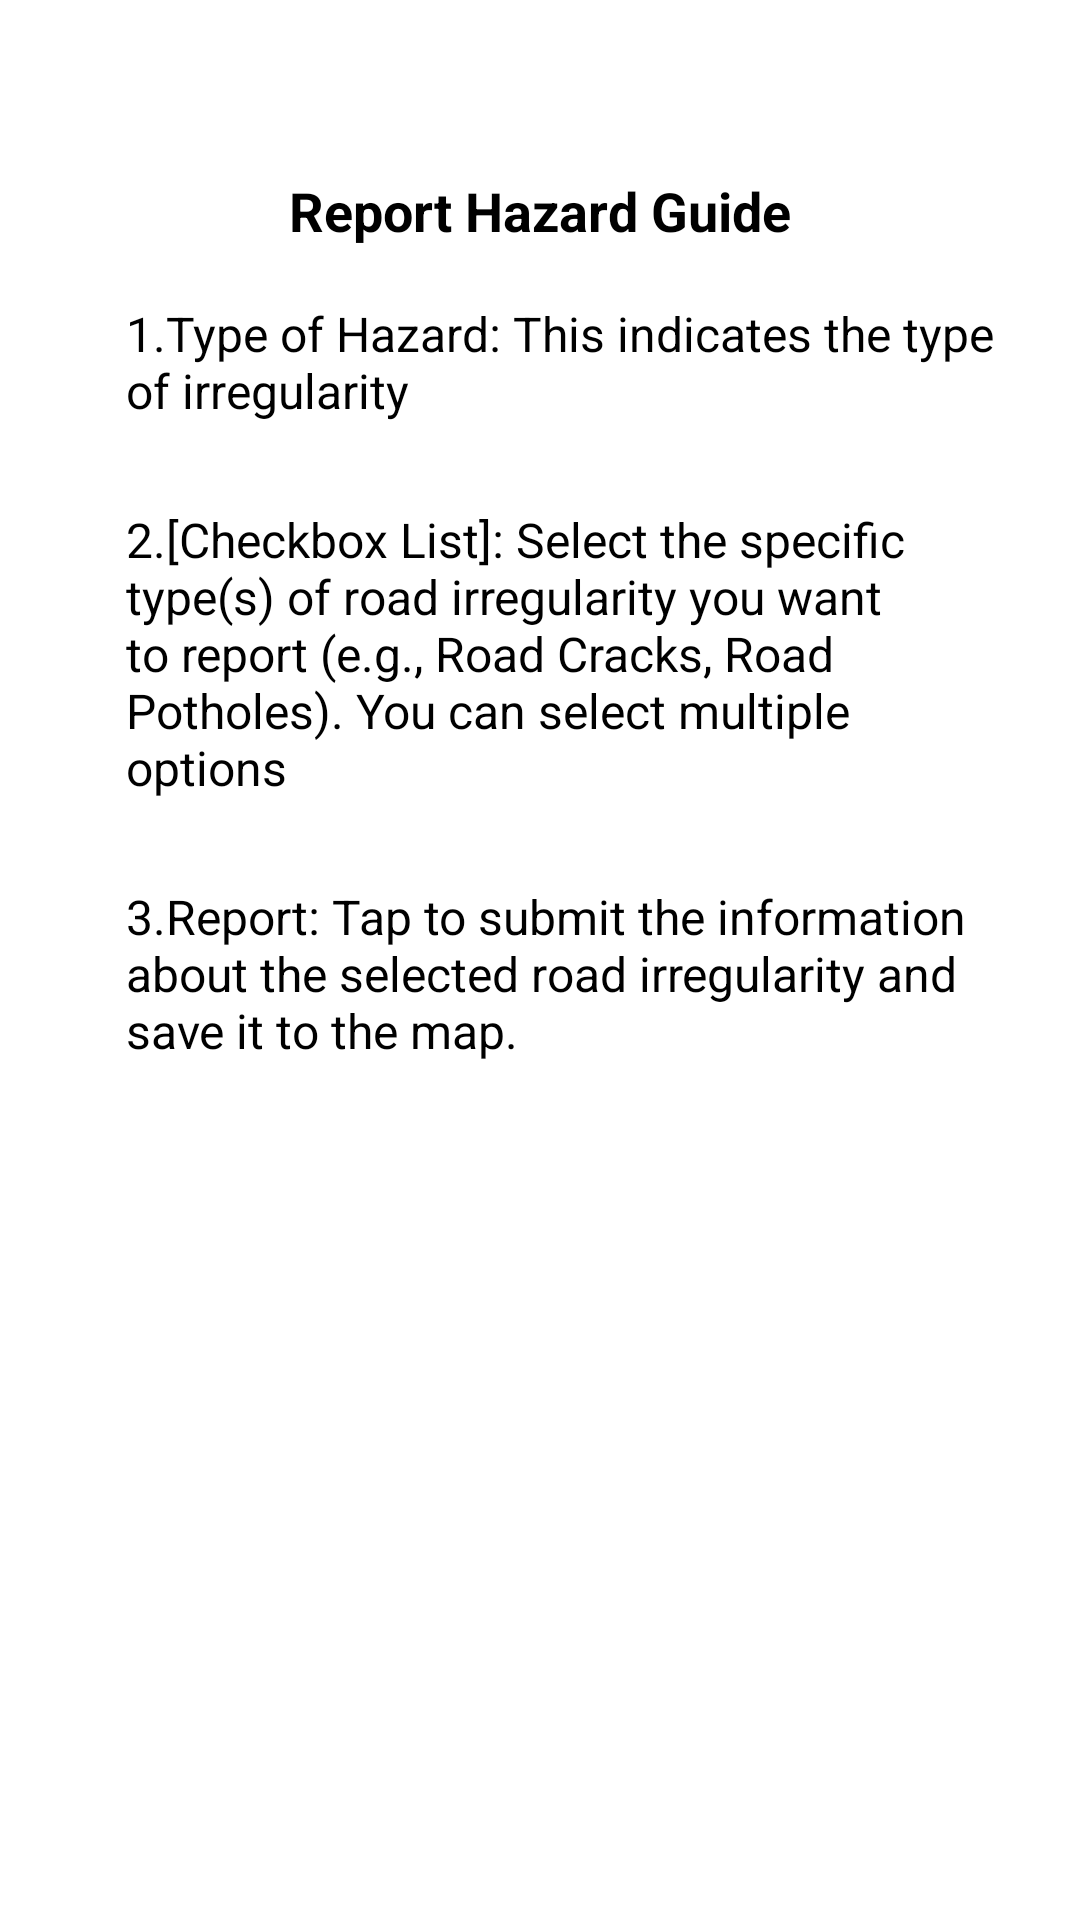

This screen was rendered from an Android layout file. Write that file and the resources it references.
<!-- AndroidManifest.xml: application theme Theme.YoloV9Tflite -->
<!-- res/layout/help_reporthazard.xml -->
<?xml version="1.0" encoding="utf-8"?>
<LinearLayout xmlns:android="http://schemas.android.com/apk/res/android"
    android:layout_width="match_parent"
    android:layout_height="match_parent"
    xmlns:app="http://schemas.android.com/apk/res-auto"
    android:orientation="vertical"
    android:padding="16dp"
    android:background="@drawable/dialogbg">

    
    <RelativeLayout
        android:layout_width="match_parent"
        android:layout_height="wrap_content"
        android:padding="8dp">

        

        <ImageView
            android:id="@+id/Backbutton"
            android:layout_width="30dp"
            android:layout_height="26dp"
            android:clickable="true"
            android:src="@drawable/back_arrow"
            app:layout_constraintStart_toStartOf="parent"
            app:layout_constraintTop_toTopOf="parent" />
        
        <ImageView
            android:id="@+id/cancelMenuButton"
            android:layout_width="27dp"
            android:layout_height="25dp"
            android:layout_alignParentEnd="true"
            android:layout_marginEnd="1dp"
            android:src="@drawable/ic_exit" />
    </RelativeLayout>

    
    <LinearLayout
        android:layout_width="match_parent"
        android:layout_height="wrap_content"
        android:orientation="horizontal"
        android:gravity="center_horizontal"
        android:paddingBottom="8dp">

        <TextView
            android:id="@+id/menuTitle"
            android:layout_width="wrap_content"
            android:layout_height="wrap_content"
            android:text="Report Hazard Guide"
            android:textSize="18sp"
            android:textStyle="bold"
            android:textColor="#000000" />

    </LinearLayout>

    
    <LinearLayout
        android:orientation="horizontal"
        android:layout_width="match_parent"
        android:layout_height="wrap_content"
        android:padding="10dp"
        android:gravity="center_vertical">

        <TextView
            android:layout_width="0dp"
            android:layout_height="wrap_content"
            android:text="1.Type of Hazard: This indicates the type of irregularity"
            android:textColor="@color/black"
            android:layout_marginStart="16dp"
            android:textSize="16sp"
            android:layout_weight="1" />

    </LinearLayout>

    <LinearLayout
        android:layout_marginTop="8dp"
        android:layout_width="match_parent"
        android:layout_height="wrap_content"
        android:padding="10dp"
        android:gravity="center_vertical"
        android:orientation="horizontal">

        <TextView
            android:layout_width="0dp"
            android:layout_height="wrap_content"
            android:layout_marginStart="16dp"
            android:layout_weight="1"
            android:text="2.[Checkbox List]: Select the specific type(s) of road irregularity you want to report (e.g., Road Cracks, Road Potholes). You can select multiple options"
            android:textColor="@color/black"
            android:textSize="16sp" />

    </LinearLayout>

    <LinearLayout
        android:layout_marginTop="8dp"
        android:orientation="horizontal"
        android:layout_width="match_parent"
        android:layout_height="wrap_content"
        android:padding="10dp"
        android:gravity="center_vertical">

        <TextView
            android:layout_width="0dp"
            android:layout_height="wrap_content"
            android:text="3.Report: Tap to submit the information about the selected road irregularity and save it to the map."
            android:textColor="@color/black"
            android:layout_marginStart="16dp"
            android:textSize="16sp"
            android:layout_weight="1" />

    </LinearLayout>



</LinearLayout>
<!-- resources referenced by this layout -->
<resources>
  <color name="black">#FF000000</color>
  <!-- drawable dialogbg (drawable) -->
  <?xml version="1.0" encoding="utf-8"?>
  <shape xmlns:android="http://schemas.android.com/apk/res/android">
  
      <solid
          android:color="@color/white"/>
      <padding
          android:left="10dp"
          android:right="10dp"
          android:top="10dp"
          android:bottom="10dp"/>
  
      <stroke
          android:width="4dp"
          android:color="@color/white"/>
  
  </shape>
  <style name="Theme.YoloV9Tflite" parent="Base.Theme.YoloV9Tflite" />
  <color name="white">#FFFFFFFF</color>
  <style name="Base.Theme.YoloV9Tflite" parent="Theme.Material3.DayNight.NoActionBar">
  
          
          <item name="colorPrimary">@color/lavender</item>
          <item name="colorPrimaryVariant">@color/lavender</item>
          <item name="colorOnPrimary">@color/white</item>
  
  
          
          <item name="colorSecondary">@color/teal_200</item>
          <item name="colorSecondaryVariant">@color/teal_700</item>
          <item name="colorOnSecondary">@color/black</item>
  
          
          <item name="android:statusBarColor">@android:color/transparent</item>
          
          <item name="android:windowLightStatusBar">true</item>
  
          
          <item name="android:navigationBarColor">@android:color/transparent</item>
      </style>
  <color name="lavender">#8692f7</color>
  <color name="teal_200">#0300C5</color>
  <color name="teal_700">#FF018786</color>
</resources>
